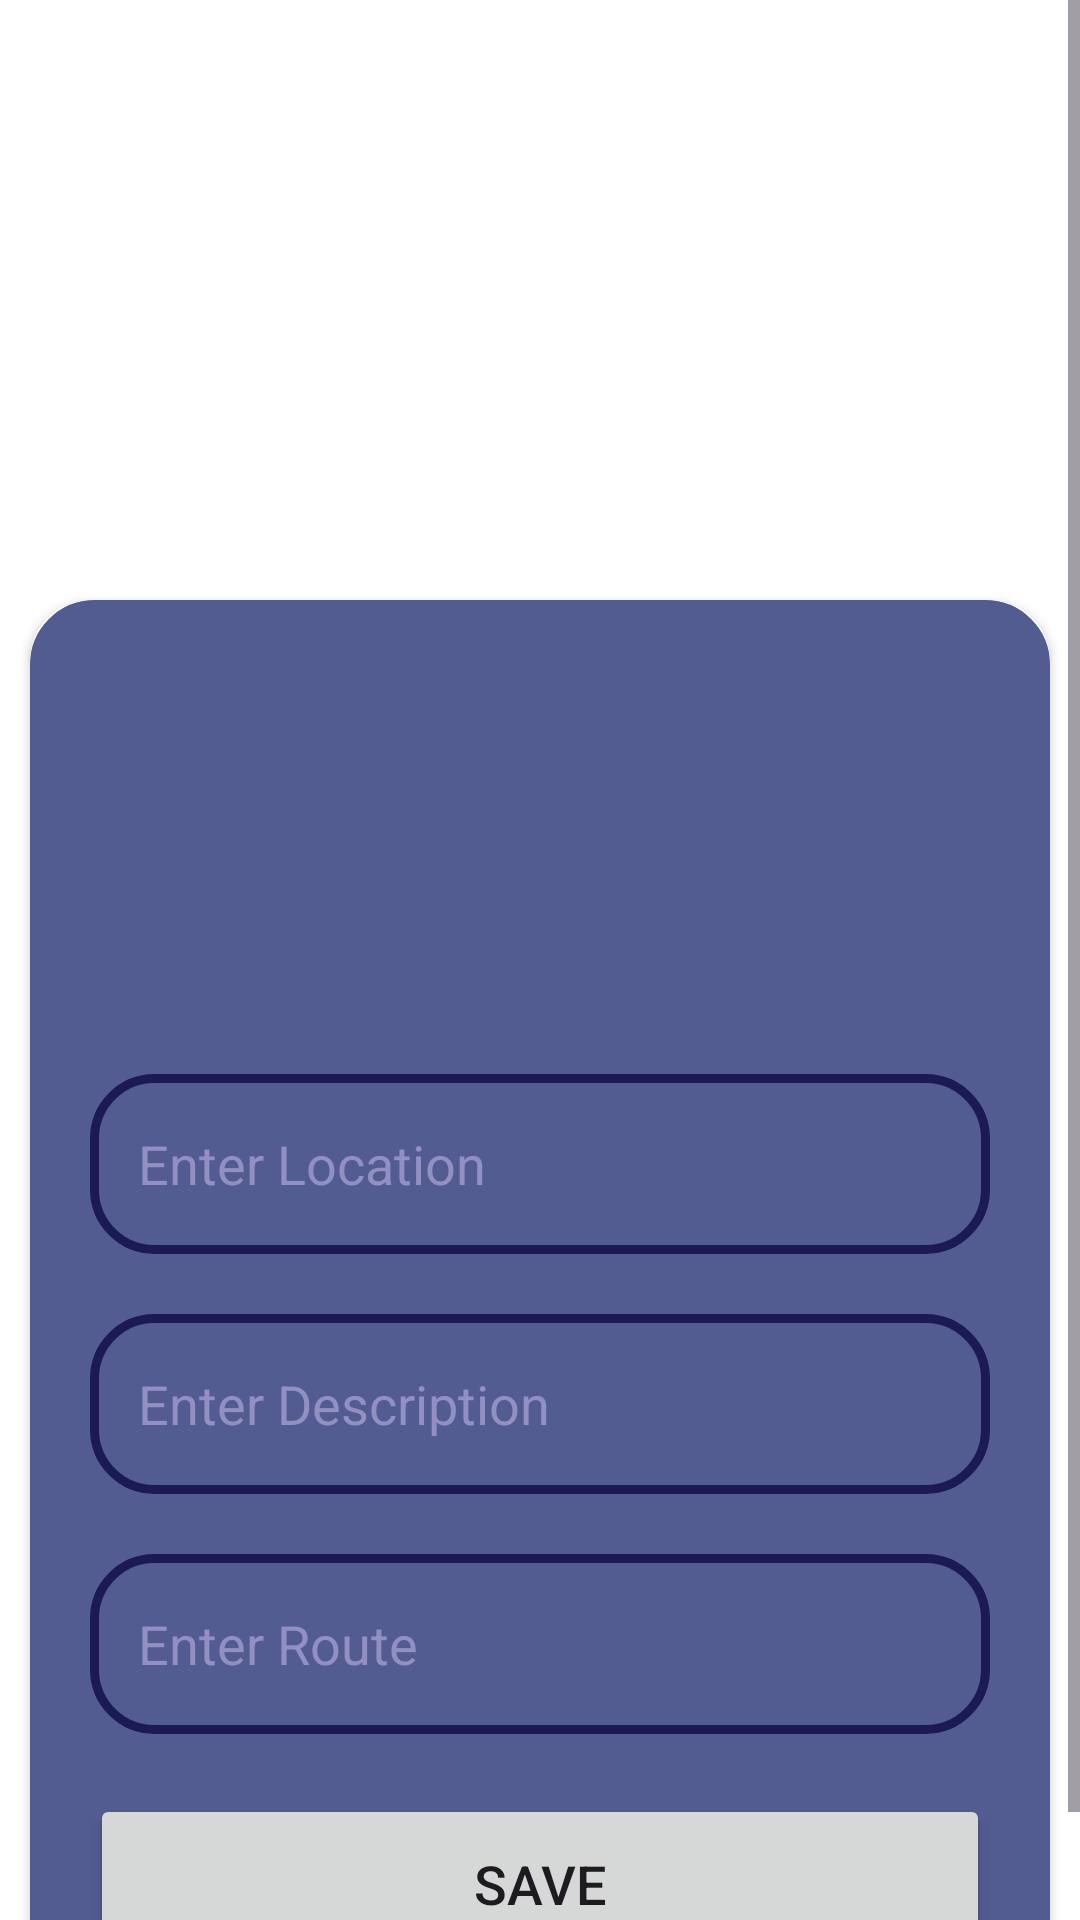

The Android layout XML behind this screen, and the referenced resources:
<!-- AndroidManifest.xml: application theme Theme.Winjitexp1 -->
<!-- res/layout/activity_upload.xml -->
<?xml version="1.0" encoding="utf-8"?>
<ScrollView xmlns:android="http://schemas.android.com/apk/res/android"
    xmlns:app="http://schemas.android.com/apk/res-auto"
    xmlns:tools="http://schemas.android.com/tools"
    android:layout_width="match_parent"
    android:layout_height="match_parent"
    android:background="@color/white"
    tools:context=".UploadActivity">

    <androidx.cardview.widget.CardView
        android:layout_width="match_parent"
        android:layout_height="wrap_content"
        android:layout_marginTop="200dp"
        android:layout_marginStart="10dp"
        android:layout_marginEnd="10dp"
        app:cardCornerRadius="20dp">

        <LinearLayout
            android:layout_width="match_parent"
            android:layout_height="wrap_content"
            android:layout_gravity="center_horizontal"
            android:background="@drawable/blue_border"
            android:backgroundTint="@color/blue_500"
            android:orientation="vertical"
            android:padding="20dp">

            <ImageView
                android:id="@+id/uploadImage"
                android:layout_width="100dp"
                android:layout_height="100dp"
                android:layout_gravity="center"
                android:layout_marginTop="10dp"
                android:layout_marginBottom="8dp"
                android:scaleType="fitXY"
                android:src="@drawable/upload" />

            <EditText
                android:id="@+id/uploadTitle"
                android:layout_width="match_parent"
                android:layout_height="60dp"
                android:layout_marginTop="20dp"
                android:background="@drawable/blue_border"
                android:gravity="start|center_vertical"
                android:hint="Enter Location "
                android:padding="16dp"
                android:textColor="@color/white"
                android:textColorHint="@color/blue_200" />

            <EditText
                android:id="@+id/uploadDesc"
                android:layout_width="match_parent"
                android:layout_height="60dp"
                android:layout_marginTop="20dp"
                android:background="@drawable/blue_border"
                android:gravity="start|center_vertical"
                android:hint="Enter Description "
                android:padding="16dp"
                android:textColor="@color/white"
                android:textColorHint="@color/blue_200" />

            <EditText
                android:id="@+id/uploadPriority"
                android:layout_width="match_parent"
                android:layout_height="60dp"
                android:layout_marginTop="20dp"
                android:background="@drawable/blue_border"
                android:gravity="start|center_vertical"
                android:hint="Enter Route "
                android:padding="16dp"
                android:textColor="@color/white"
                android:textColorHint="@color/blue_200" />

            <Button
                android:id="@+id/saveButton"
                android:layout_width="match_parent"
                android:layout_height="60dp"
                android:layout_marginTop="20dp"
                android:text="Save"
                android:textSize="18sp"
                app:cardCornerRadius="30dp" />


        </LinearLayout>

    </androidx.cardview.widget.CardView>

</ScrollView>
<!-- resources referenced by this layout -->
<resources>
  <color name="blue_200">#9290C3</color>
  <color name="blue_500">#535c91</color>
  <color name="white">#FFFFFFFF</color>
  <!-- drawable blue_border (drawable) -->
  <?xml version="1.0" encoding="utf-8"?>
  <shape xmlns:android="http://schemas.android.com/apk/res/android"
      android:shape="rectangle">
  
      <stroke
          android:width="3dp"
          android:color="@color/blue_400"/>
  
      <corners
          android:radius="20dp"/>
  
  </shape>
  <style name="Theme.Winjitexp1" parent="Base.Theme.Winjitexp1" />
  <color name="blue_400">#1B1A55</color>
  <style name="Base.Theme.Winjitexp1" parent="Theme.Material3.DayNight.NoActionBar">
          
          <item name="colorPrimary">@color/blue_400</item>
          <item name="colorPrimaryVariant">@color/blue_400</item>
          <item name="colorOnPrimary">@color/white</item>
          
          <item name="colorSecondary">@color/blue_400</item>
          <item name="colorSecondaryVariant">@color/blue_400</item>
          <item name="colorOnSecondary">@color/black</item>
          
          <item name="android:statusBarColor">?attr/colorPrimaryVariant</item>
          
      </style>
  <color name="black">#FF000000</color>
</resources>
